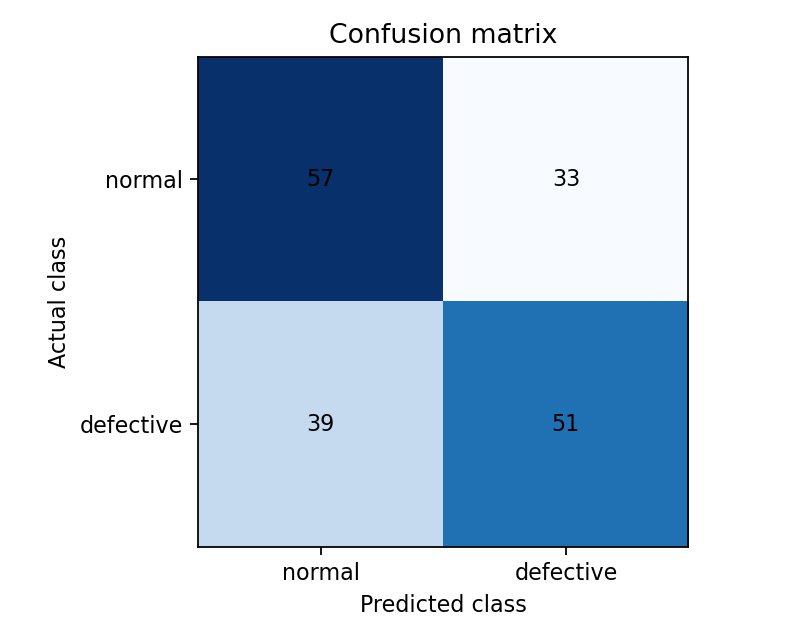

Source data for this figure (header and first rows):
actual\predicted, normal, defective
normal, 57, 33
defective, 39, 51
